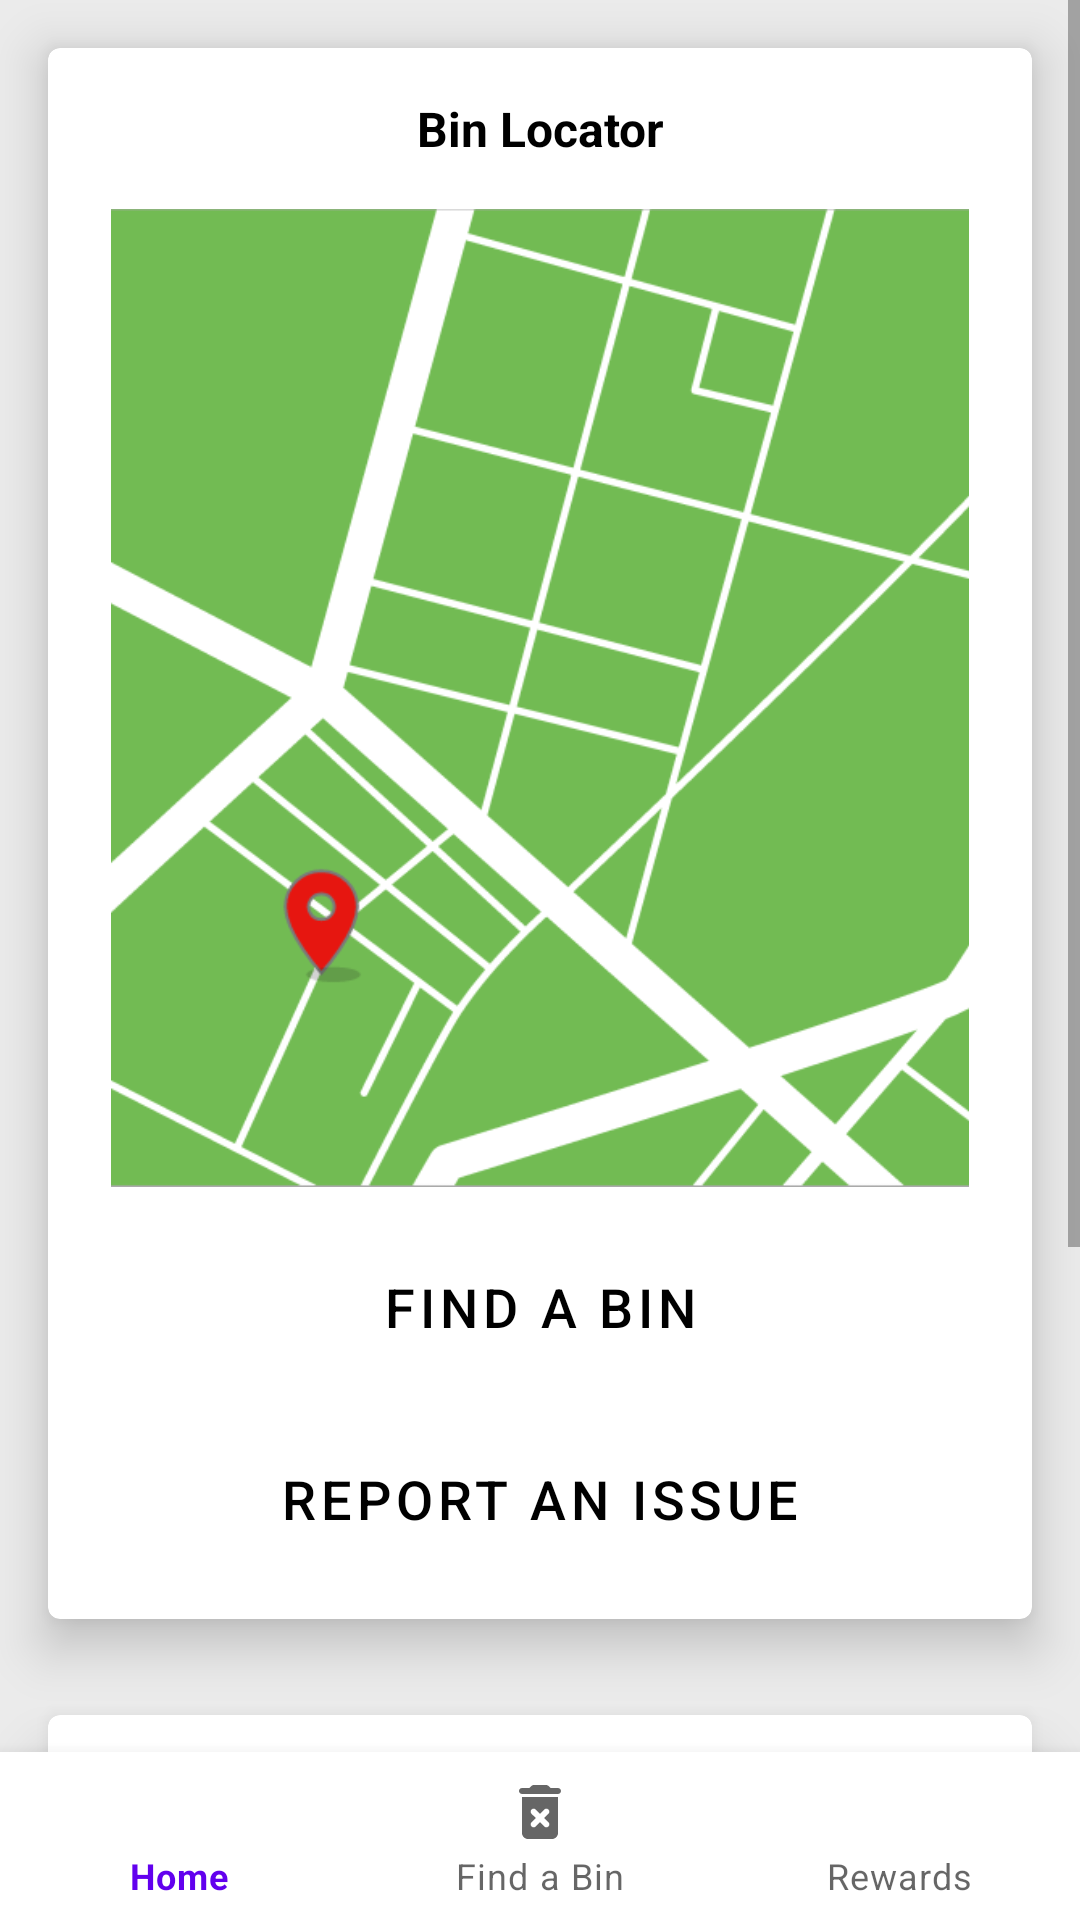

This screen was rendered from an Android layout file. Write that file and the resources it references.
<!-- AndroidManifest.xml: application theme Theme.WasteWarriors -->
<!-- res/layout/activity_home.xml -->
<?xml version="1.0" encoding="utf-8"?>
<RelativeLayout xmlns:android="http://schemas.android.com/apk/res/android"
    xmlns:app="http://schemas.android.com/apk/res-auto"
    android:layout_width="match_parent"
    android:layout_height="match_parent">

    <ScrollView
        android:layout_width="match_parent"
        android:layout_height="match_parent"
        android:background="#ebebeb">
        <LinearLayout
            android:layout_width="match_parent"
            android:layout_height="wrap_content"
            android:orientation="vertical"
            android:paddingBottom="56dp">

            <com.google.android.material.card.MaterialCardView
                android:id="@+id/managementCard"
                android:layout_width="match_parent"
                android:layout_height="wrap_content"
                android:layout_margin="16dp"
                app:cardElevation="10dp"
                android:layout_marginTop="50dp"
                android:layout_gravity="center_horizontal"
                android:visibility="gone"
                app:cardBackgroundColor="@color/white">

                <LinearLayout
                    android:layout_width="match_parent"
                    android:layout_height="wrap_content"
                    android:orientation="vertical">

                    <TextView
                        android:id="@+id/homeAdminTextView"
                        android:layout_width="match_parent"
                        android:layout_height="wrap_content"
                        android:text="Waste Management"
                        android:textSize="16dp"
                        android:textStyle="bold"
                        android:layout_margin="16dp"
                        android:textAlignment="center"
                        android:textColor="@color/black"/>

                    <Button
                        android:id="@+id/btnReportedFaults"
                        android:layout_width="match_parent"
                        android:layout_height="wrap_content"
                        android:text="Reported Faults"
                        android:textSize="18sp"
                        android:layout_marginStart="8dp"
                        android:layout_marginEnd="8dp"
                        android:layout_marginTop="16dp"
                        android:layout_marginBottom="16dp"
                        android:paddingHorizontal="48dp"
                        android:textColor="@color/black"
                        style="?attr/materialButtonOutlinedStyle"
                        app:strokeWidth="1dp"
                        app:strokeColor="@color/black"
                        app:elevation="2dp"
                        android:backgroundTint="#ffa500"/>

                    <Button
                        android:id="@+id/btnRoutes"
                        android:layout_width="match_parent"
                        android:layout_height="wrap_content"
                        android:text="Routes"
                        android:textSize="18sp"
                        android:layout_marginStart="8dp"
                        android:layout_marginEnd="8dp"
                        android:layout_marginBottom="16dp"
                        android:paddingHorizontal="48dp"
                        android:textColor="@color/black"
                        style="?attr/materialButtonOutlinedStyle"
                        app:strokeWidth="1dp"
                        app:strokeColor="@color/black"
                        app:elevation="2dp"
                        android:backgroundTint="#ffa500"/>

                </LinearLayout>
            </com.google.android.material.card.MaterialCardView>

            <com.google.android.material.card.MaterialCardView
                android:layout_width="match_parent"
                android:layout_height="wrap_content"
                android:layout_margin="16dp"
                app:cardElevation="10dp"
                android:layout_marginTop="50dp"
                android:layout_gravity="center_horizontal"
                app:cardBackgroundColor="@color/white">

                <LinearLayout
                    android:layout_width="match_parent"
                    android:layout_height="wrap_content"
                    android:orientation="vertical">

                    <TextView
                        android:id="@+id/homeBinCardTextView"
                        android:layout_width="match_parent"
                        android:layout_height="wrap_content"
                        android:text="Bin Locator"
                        android:textSize="16dp"
                        android:textStyle="bold"
                        android:layout_margin="16dp"
                        android:textAlignment="center"
                        android:textColor="@color/black"/>

                    <ImageView
                        android:id="@+id/map_placeholder"
                        android:layout_width="match_parent"
                        android:layout_height="326dp"
                        android:scaleType="fitCenter"
                        android:src="@drawable/map"
                        android:layout_gravity="center" />

                    <Button
                        android:id="@+id/btnFindBin"
                        android:layout_width="match_parent"
                        android:layout_height="wrap_content"
                        android:text="Find a bin"
                        android:textSize="18sp"
                        android:layout_marginStart="8dp"
                        android:layout_marginEnd="8dp"
                        android:layout_marginTop="16dp"
                        android:layout_marginBottom="16dp"
                        android:paddingHorizontal="48dp"
                        android:textColor="@color/black"
                        style="?attr/materialButtonOutlinedStyle"
                        app:strokeWidth="1dp"
                        app:strokeColor="@color/black"
                        app:elevation="2dp"
                        android:backgroundTint="#ffa500"/>

                    <Button
                        android:id="@+id/btnReportIssue"
                        android:layout_width="match_parent"
                        android:layout_height="wrap_content"
                        android:text="Report an issue"
                        android:textSize="18sp"
                        android:layout_marginStart="8dp"
                        android:layout_marginEnd="8dp"
                        android:layout_marginBottom="16dp"
                        android:paddingHorizontal="48dp"
                        android:textColor="@color/black"
                        style="?attr/materialButtonOutlinedStyle"
                        app:strokeWidth="1dp"
                        app:strokeColor="@color/black"
                        app:elevation="2dp"
                        android:backgroundTint="#ff3823"/>

                </LinearLayout>
            </com.google.android.material.card.MaterialCardView>

            <com.google.android.material.card.MaterialCardView
                android:layout_width="match_parent"
                android:layout_height="wrap_content"
                android:layout_margin="16dp"
                app:cardElevation="10dp"
                android:layout_marginTop="50dp"
                android:layout_gravity="center_horizontal"
                app:cardBackgroundColor="@color/white">

                <LinearLayout
                    android:layout_width="match_parent"
                    android:layout_height="wrap_content"
                    android:orientation="vertical"
                    android:gravity="center"
                    android:layout_marginTop="16dp">

                    <TextView
                        android:id="@+id/homeRewardCardTextView"
                        android:layout_width="match_parent"
                        android:layout_height="wrap_content"
                        android:text="Reward Progress"
                        android:textSize="16dp"
                        android:textColor="@color/black"
                        android:textAlignment="center"
                        android:layout_marginBottom="16dp"/>

                    <com.google.android.material.progressindicator.CircularProgressIndicator
                        android:id="@+id/rewardProgress"
                        android:layout_width="200dp"
                        android:layout_height="200dp"
                        android:indeterminate="false"
                        app:trackThickness="12dp"
                        app:trackColor="#B0B0B0"
                        app:indicatorSize="200dp"
                        app:indicatorColor="#90EE90"/>


                    <Button
                        android:id="@+id/btnViewRewards"
                        android:layout_width="match_parent"
                        android:layout_height="wrap_content"
                        android:text="View Rewards"
                        android:textSize="18sp"
                        android:textColor="@color/black"
                        android:backgroundTint="#ffa500"
                        android:layout_marginStart="8dp"
                        android:layout_marginEnd="8dp"
                        android:layout_marginBottom="16dp"
                        android:layout_marginTop="16dp"
                        style="?attr/materialButtonOutlinedStyle"
                        app:strokeWidth="1dp"
                        app:strokeColor="@color/black"
                        app:elevation="2dp"
                        android:paddingHorizontal="48dp" />

                </LinearLayout>

            </com.google.android.material.card.MaterialCardView>

        </LinearLayout>
    </ScrollView>

    <com.google.android.material.bottomnavigation.BottomNavigationView
        android:id="@+id/bottom_navigation"
        android:layout_width="match_parent"
        android:layout_height="wrap_content"
        android:layout_alignParentBottom="true"
        app:menu="@menu/bottom_navigation_menu" />
</RelativeLayout>
<!-- resources referenced by this layout -->
<resources>
  <!-- drawable map: png bitmap (drawable, 25914 bytes) -->
  <style name="Theme.WasteWarriors" parent="Theme.MaterialComponents.DayNight.DarkActionBar">
          
          <item name="colorPrimary">@color/purple_500</item>
          <item name="colorPrimaryVariant">@color/purple_700</item>
          <item name="colorOnPrimary">@color/white</item>
          
          <item name="colorSecondary">@color/teal_200</item>
          <item name="colorSecondaryVariant">@color/teal_700</item>
          <item name="colorOnSecondary">@color/black</item>
          
          <item name="android:statusBarColor">?attr/colorPrimaryVariant</item>
          
      </style>
  <!-- not gathered from this repository: default colours our renderer supplied (Android Studio template values) -->
  <color name="purple_500">#FF6200EE</color>
  <color name="purple_700">#FF3700B3</color>
  <color name="teal_200">#FF03DAC5</color>
  <color name="teal_700">#FF018786</color>
  <color name="black">#FF000000</color>
  <color name="white">#FFFFFFFF</color>
</resources>
